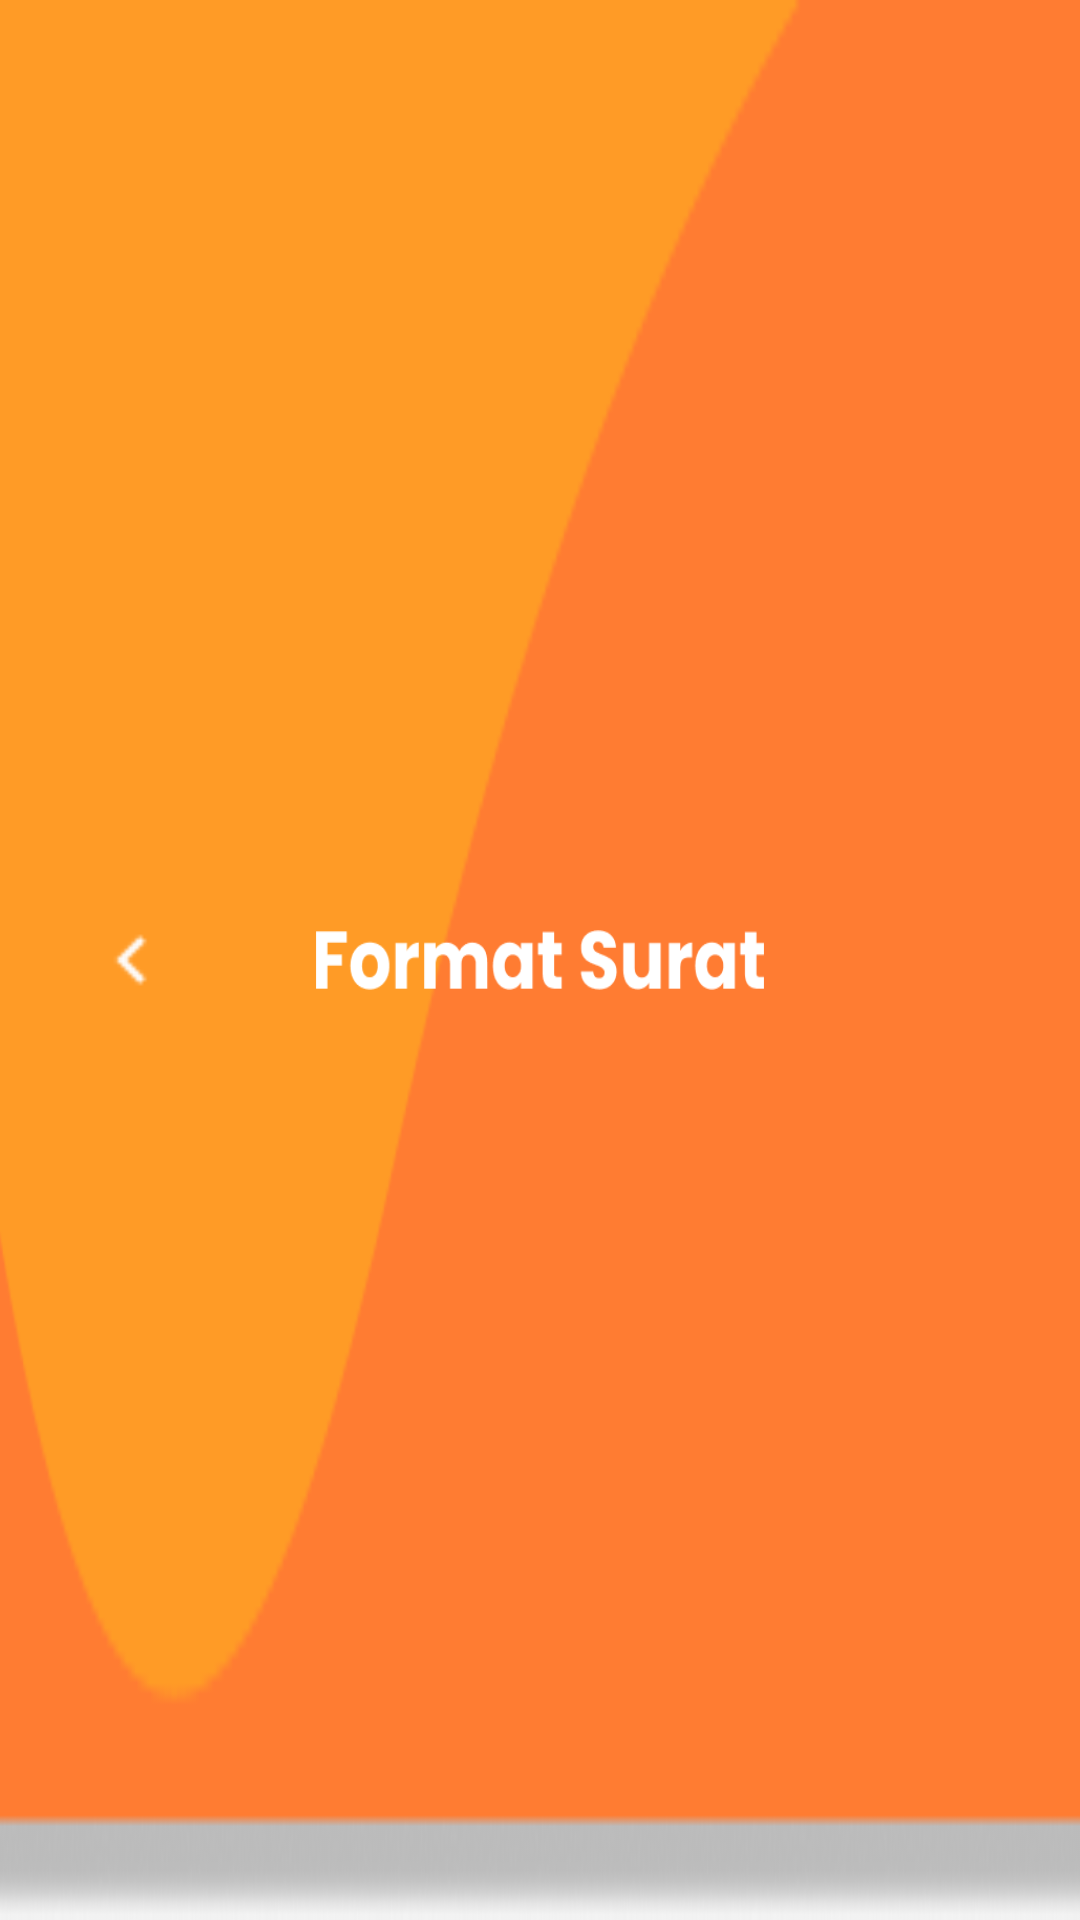

Write the Android layout XML for this screen, with the resource values it uses.
<!-- AndroidManifest.xml: application theme AppTheme.NoActionBar -->
<!-- res/layout/toolbar3.xml -->
<?xml version="1.0" encoding="utf-8"?>
<RelativeLayout xmlns:android="http://schemas.android.com/apk/res/android"
    android:layout_width="match_parent"
    android:layout_height="70dp"
    android:background="@drawable/frame12">

    <RelativeLayout
        android:layout_width="match_parent"
        android:layout_height="match_parent"
        android:elevation="10dp">

        <ImageView
            android:id="@+id/txt_skp"
            android:layout_width="150dp"
            android:layout_height="20dp"
            android:layout_centerHorizontal="true"
            android:layout_centerVertical="true"
            android:layout_margin="50dp"
            android:background="@drawable/s_k_penghasilan" />

        <Button
            android:id="@+id/backhome3"
            android:layout_width="28dp"
            android:layout_height="28dp"
            android:layout_alignParentStart="true"
            android:layout_centerVertical="true"
            android:layout_marginLeft="30dp"
            android:layout_marginTop="30dp"
            android:background="@drawable/expand_left"
            android:onClick="backtohomeactivity" />

    </RelativeLayout>

</RelativeLayout>
<!-- resources referenced by this layout -->
<resources>
  <!-- drawable expand_left: png bitmap (drawable, 187 bytes) -->
  <!-- drawable frame12: png bitmap (drawable, 4386 bytes) -->
  <!-- drawable s_k_penghasilan: png bitmap (drawable, 3547 bytes) -->
  <style name="AppTheme.NoActionBar" parent="Theme.AppCompat.Light.DarkActionBar">
          <item name="windowActionBar">false</item>
          <item name="windowNoTitle">true</item>
          <item name="android:windowFullscreen">true</item>
      </style>
</resources>
